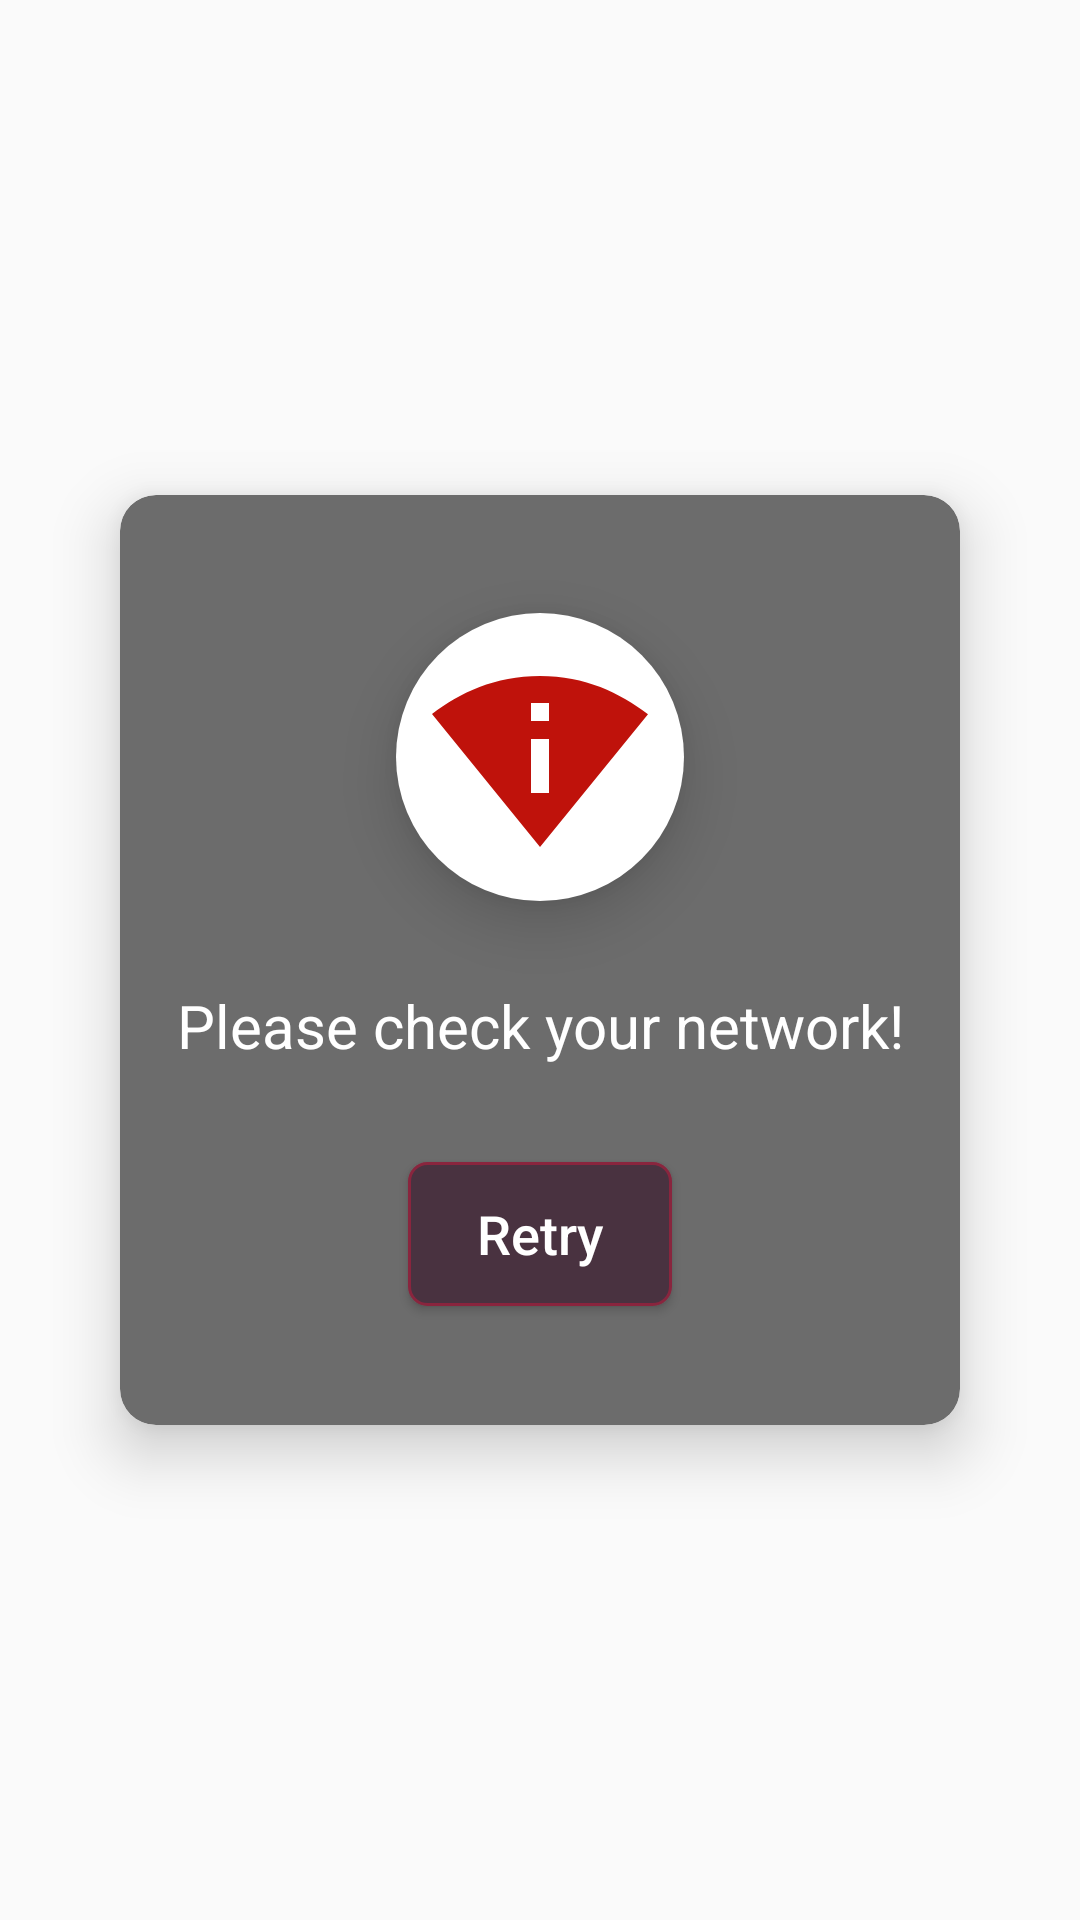

Produce the Android XML layout that renders to this screen, including the resource entries it uses.
<!-- AndroidManifest.xml: application theme AppTheme -->
<!-- res/layout/dialouge_no_network.xml -->
<?xml version="1.0" encoding="utf-8"?>
<androidx.constraintlayout.widget.ConstraintLayout xmlns:android="http://schemas.android.com/apk/res/android"
    xmlns:app="http://schemas.android.com/apk/res-auto"
    android:layout_width="match_parent"
    android:layout_height="match_parent"
    android:padding="10dp"
    android:orientation="vertical">

    <androidx.cardview.widget.CardView
        android:id="@+id/cardView"
        android:layout_margin="5dp"
        android:layout_width="280dp"
        android:layout_height="310dp"
        app:cardCornerRadius="12dp"
        app:cardElevation="12dp"
        app:cardBackgroundColor="@color/color_grey"
        android:background="?android:attr/selectableItemBackground"
        android:foreground="?android:attr/selectableItemBackground"
        android:clickable="true"
        app:layout_constraintBottom_toBottomOf="parent"
        app:layout_constraintEnd_toEndOf="parent"
        app:layout_constraintStart_toStartOf="parent"
        app:layout_constraintTop_toTopOf="parent" >
        <LinearLayout
            android:layout_width="match_parent"
            android:layout_height="match_parent"
            android:gravity="center"
            android:orientation="vertical">

        <ImageView
            android:layout_width="96dp"
            android:layout_height="96dp"
            android:background="@drawable/white_circle_grey"
            android:src="@drawable/ic_perm_scan_wifi_black_24dp"
            android:padding="12dp"
            android:elevation="12dp"
            />

        <TextView
            android:layout_width="match_parent"
            android:layout_height="wrap_content"
            android:layout_marginTop="28dp"
            android:text="Please check your network!"
            android:textAlignment="center"
            android:textColor="@color/color_white"
            android:textSize="20sp" />


            <Button
                android:id="@+id/b_retrynetwork"
                android:layout_width="wrap_content"
                android:layout_height="wrap_content"
                android:paddingHorizontal="12dp"
                android:textAllCaps="false"
                android:text="Retry"
                android:textSize="18sp"
                android:layout_marginTop="32dp"
                android:textColor="@color/color_white"
                android:background="@drawable/button_back_ripple_round_lightmagenta"/>
        </LinearLayout>

    </androidx.cardview.widget.CardView>


</androidx.constraintlayout.widget.ConstraintLayout>
<!-- resources referenced by this layout -->
<resources>
  <color name="color_grey">#6c6c6c</color>
  <color name="color_white">#FFFFFF</color>
  <!-- drawable button_back_ripple_round_lightmagenta (drawable) -->
  <?xml version="1.0" encoding="utf-8"?>
  <ripple  android:color="@color/color_white"  xmlns:android="http://schemas.android.com/apk/res/android">
  <item>
      <shape android:shape="rectangle">
          <solid android:color="@color/color_pink_dark"></solid>
          <corners android:radius="6sp"></corners>
          <stroke android:color="@color/color_pink_dark_2" android:width="1dp"></stroke>
      </shape>
  </item>
  </ripple>
  <!-- drawable ic_perm_scan_wifi_black_24dp (drawable) -->
  <vector android:height="96dp" android:tint="#BF120B"
      android:viewportHeight="24.0" android:viewportWidth="24.0"
      android:width="96dp" xmlns:android="http://schemas.android.com/apk/res/android">
      <path android:fillColor="#FF000000" android:pathData="M12,3C6.95,3 3.15,4.85 0,7.23L12,22 24,7.25C20.85,4.87 17.05,3 12,3zM13,16h-2v-6h2v6zM11,8L11,6h2v2h-2z"/>
  </vector>
  <!-- drawable white_circle_grey (drawable) -->
  <?xml version="1.0" encoding="utf-8"?>
  <shape android:shape="oval" xmlns:android="http://schemas.android.com/apk/res/android">
      <solid android:color="@color/color_white"></solid>
  
  </shape>
  <style name="AppTheme" parent="Theme.AppCompat.Light.DarkActionBar">
          
          <item name="colorPrimary">@color/colorPrimary</item>
          <item name="colorPrimaryDark">@color/colorPrimaryDark</item>
          <item name="colorAccent">@color/colorAccent</item>
          <item name="windowActionBar">false</item>
          <item name="windowNoTitle">true</item>
          <item name="android:statusBarColor">@color/colorPrimary</item>
          <item name="android:textColorSecondary">@color/color_white</item>
      </style>
  <color name="color_pink_dark">#493240</color>
  <color name="color_pink_dark_2">#89253e</color>
  <color name="colorPrimary">#E53935</color>
  <color name="colorPrimaryDark">#A50404</color>
  <color name="colorAccent">#D66F6F</color>
</resources>
